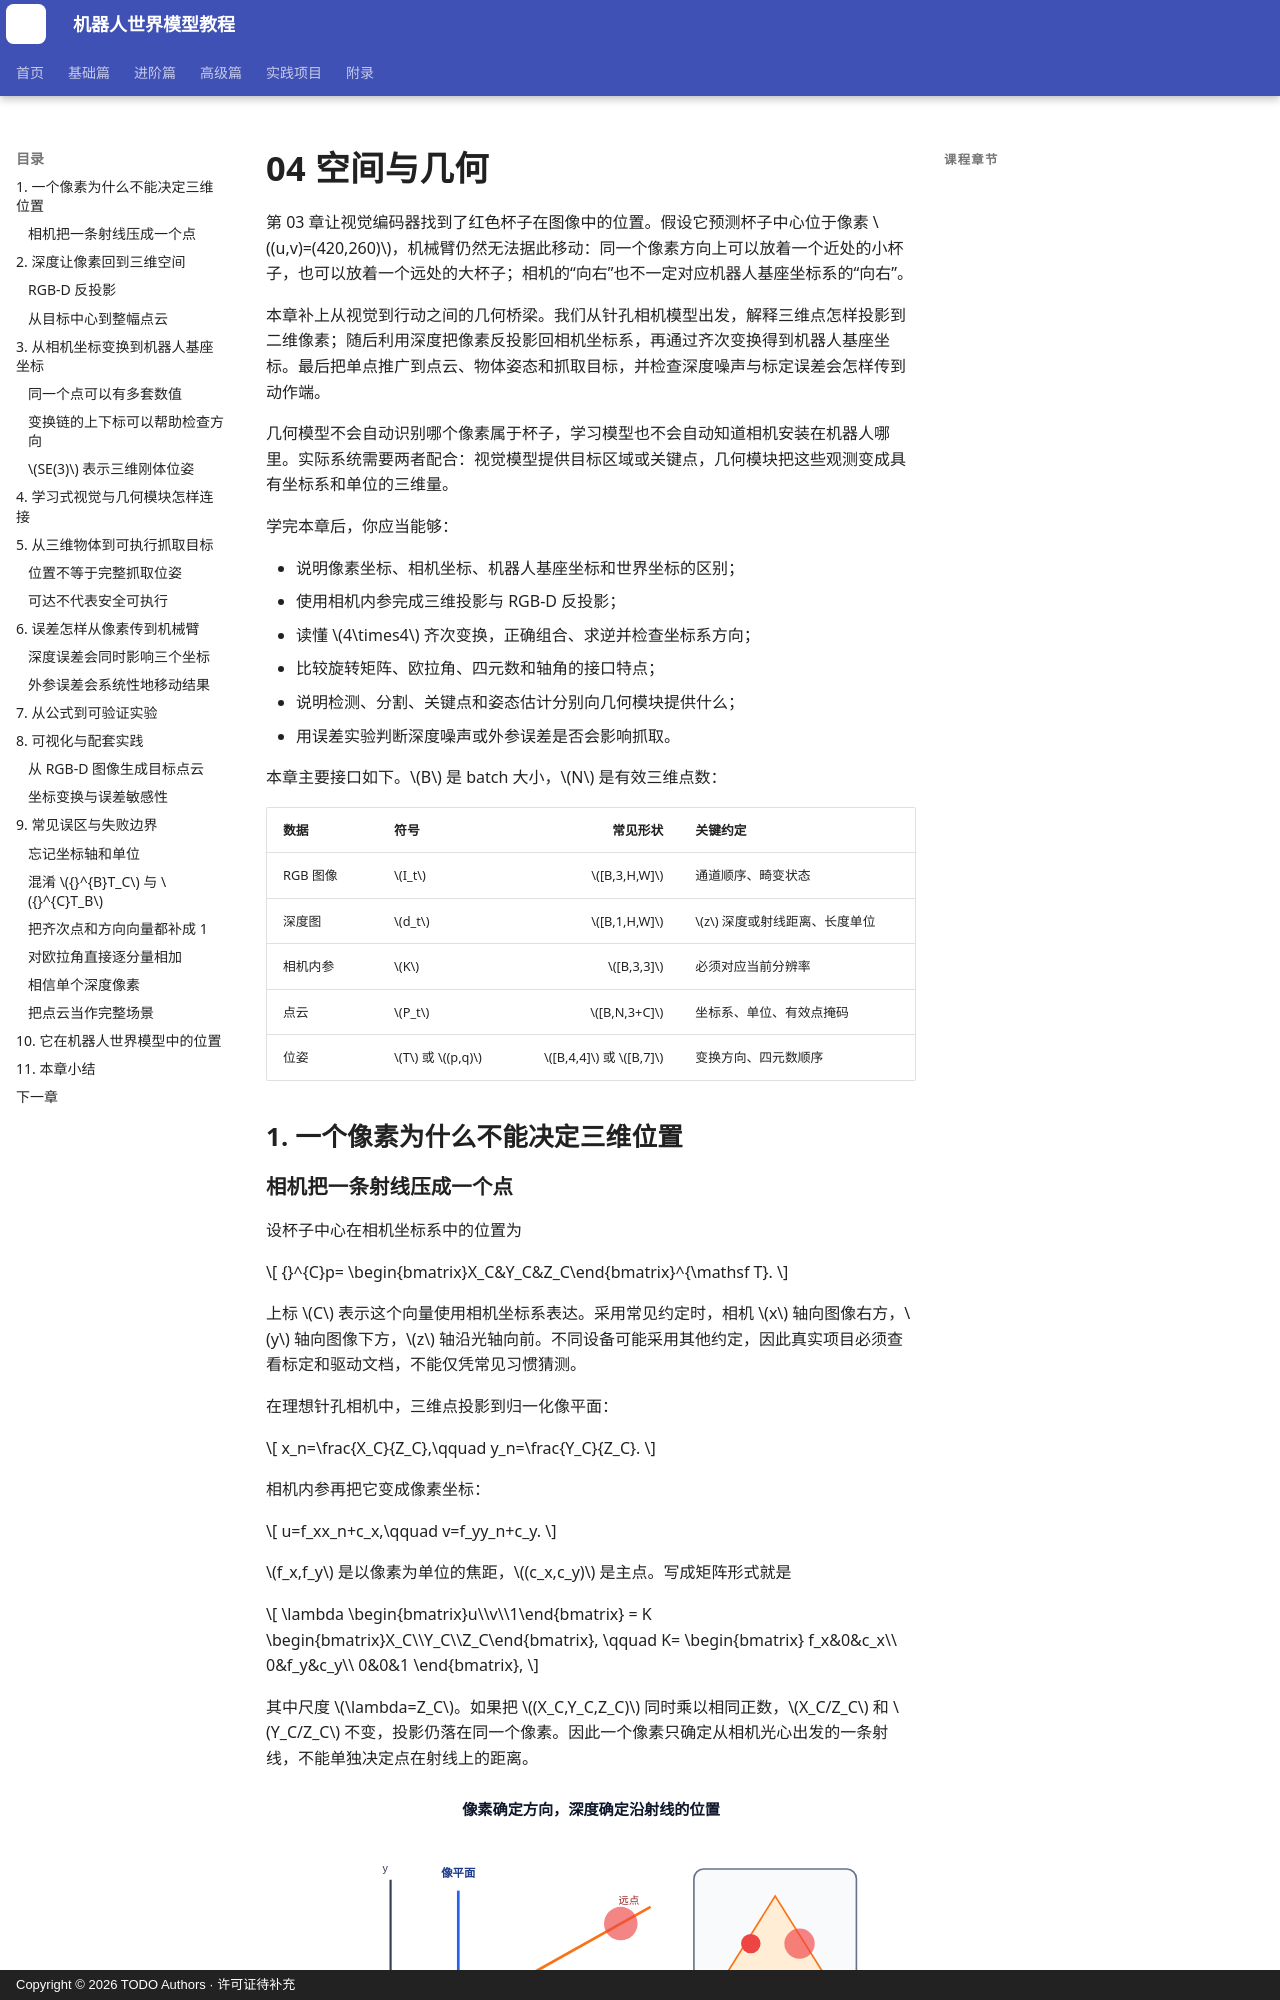

repository: qi-robotics/robot-world-model-tutorial · page: basics/spatial-geometry/index.html · generator: mkdocs · copyright: Copyright © 2026 TODO Authors · 许可证待补充

# 04 空间与几何

第 03 章让视觉编码器找到了红色杯子在图像中的位置。假设它预测杯子中心位于像素 $(u,v)=(420,260)$，机械臂仍然无法据此移动：同一个像素方向上可以放着一个近处的小杯子，也可以放着一个远处的大杯子；相机的“向右”也不一定对应机器人基座坐标系的“向右”。

本章补上从视觉到行动之间的几何桥梁。我们从针孔相机模型出发，解释三维点怎样投影到二维像素；随后利用深度把像素反投影回相机坐标系，再通过齐次变换得到机器人基座坐标。最后把单点推广到点云、物体姿态和抓取目标，并检查深度噪声与标定误差会怎样传到动作端。

几何模型不会自动识别哪个像素属于杯子，学习模型也不会自动知道相机安装在机器人哪里。实际系统需要两者配合：视觉模型提供目标区域或关键点，几何模块把这些观测变成具有坐标系和单位的三维量。

学完本章后，你应当能够：

- 说明像素坐标、相机坐标、机器人基座坐标和世界坐标的区别；
- 使用相机内参完成三维投影与 RGB-D 反投影；
- 读懂 $4\times4$ 齐次变换，正确组合、求逆并检查坐标系方向；
- 比较旋转矩阵、欧拉角、四元数和轴角的接口特点；
- 说明检测、分割、关键点和姿态估计分别向几何模块提供什么；
- 用误差实验判断深度噪声或外参误差是否会影响抓取。

本章主要接口如下。$B$ 是 batch 大小，$N$ 是有效三维点数：

| 数据 | 符号 | 常见形状 | 关键约定 |
|---|---|---:|---|
| RGB 图像 | $I_t$ | $[B,3,H,W]$ | 通道顺序、畸变状态 |
| 深度图 | $d_t$ | $[B,1,H,W]$ | $z$ 深度或射线距离、长度单位 |
| 相机内参 | $K$ | $[B,3,3]$ | 必须对应当前分辨率 |
| 点云 | $P_t$ | $[B,N,3+C]$ | 坐标系、单位、有效点掩码 |
| 位姿 | $T$ 或 $(p,q)$ | $[B,4,4]$ 或 $[B,7]$ | 变换方向、四元数顺序 |

## 1. 一个像素为什么不能决定三维位置
